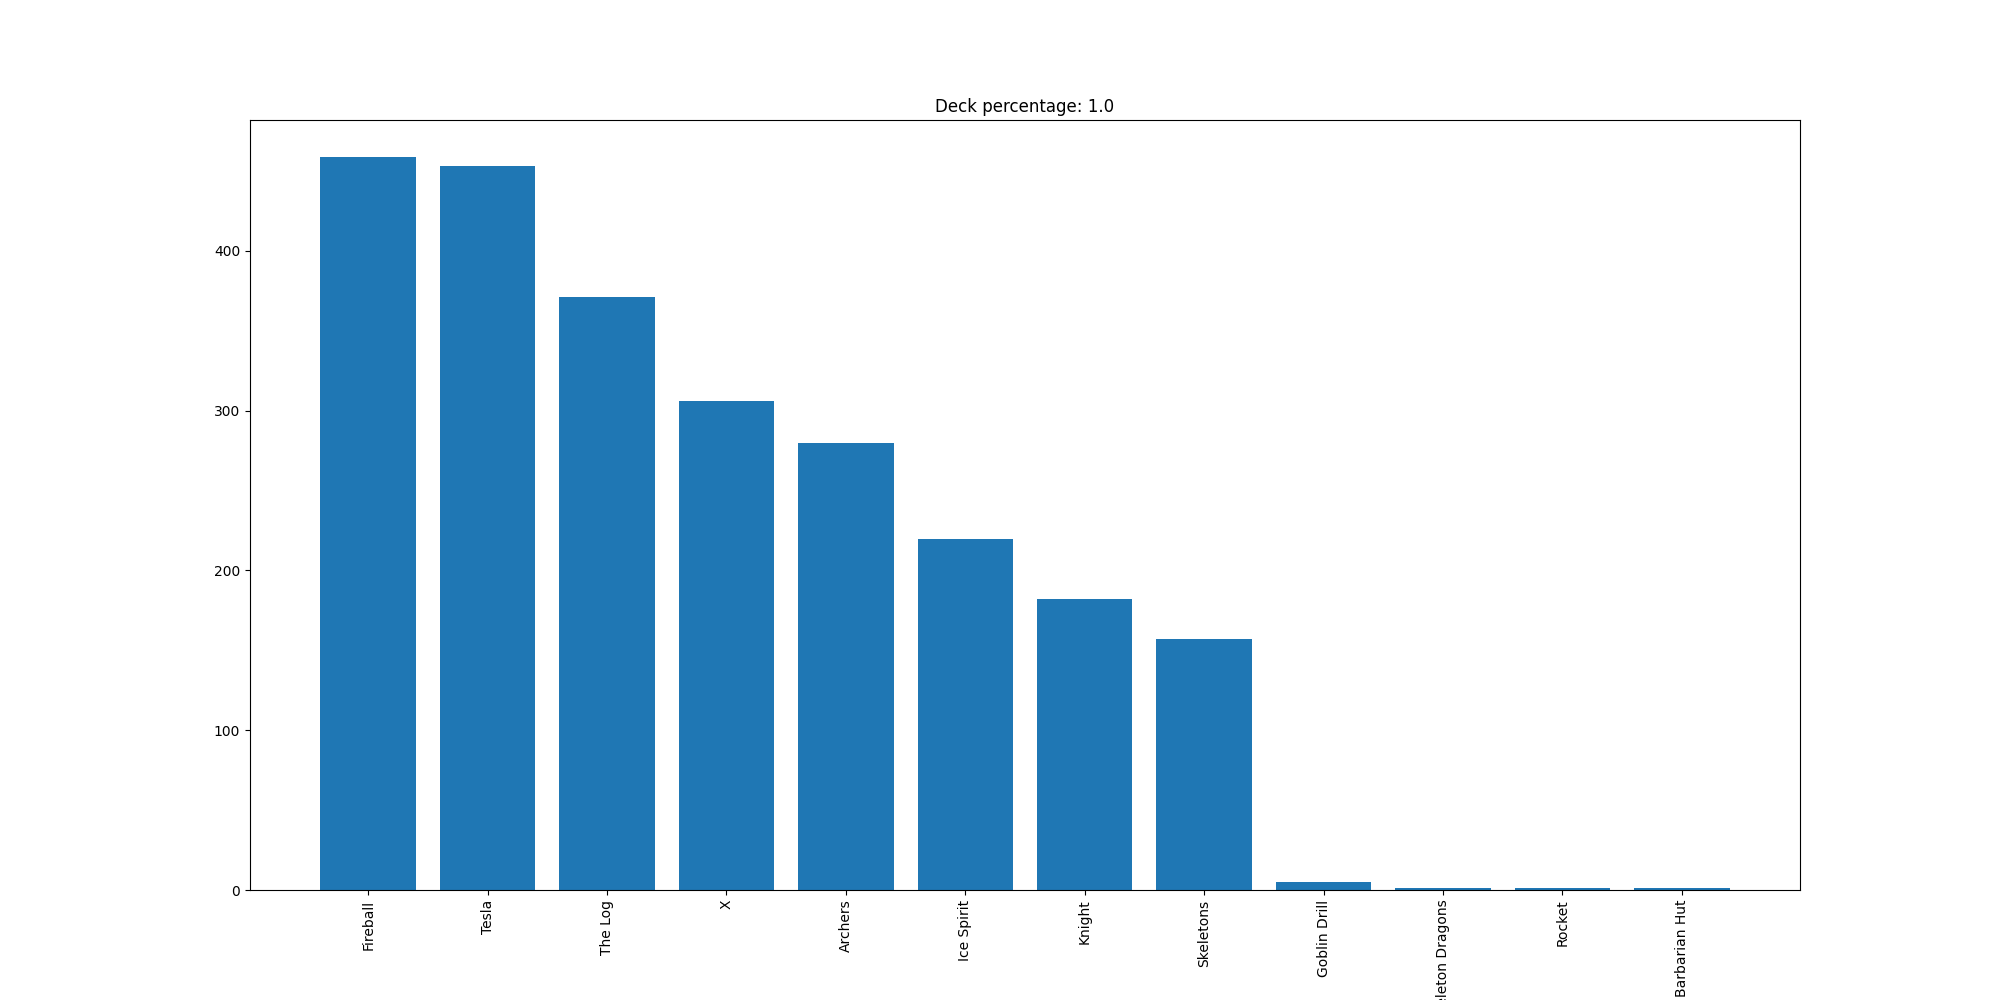

Data behind this chart, as committed beside it:
Fireball, 459
Tesla, 453
The Log, 371
X, 306
Archers, 280
Ice Spirit, 220
Knight, 182
Skeletons, 157
Goblin Drill, 5
Skeleton Dragons, 1
Rocket, 1
Barbarian Hut, 1
